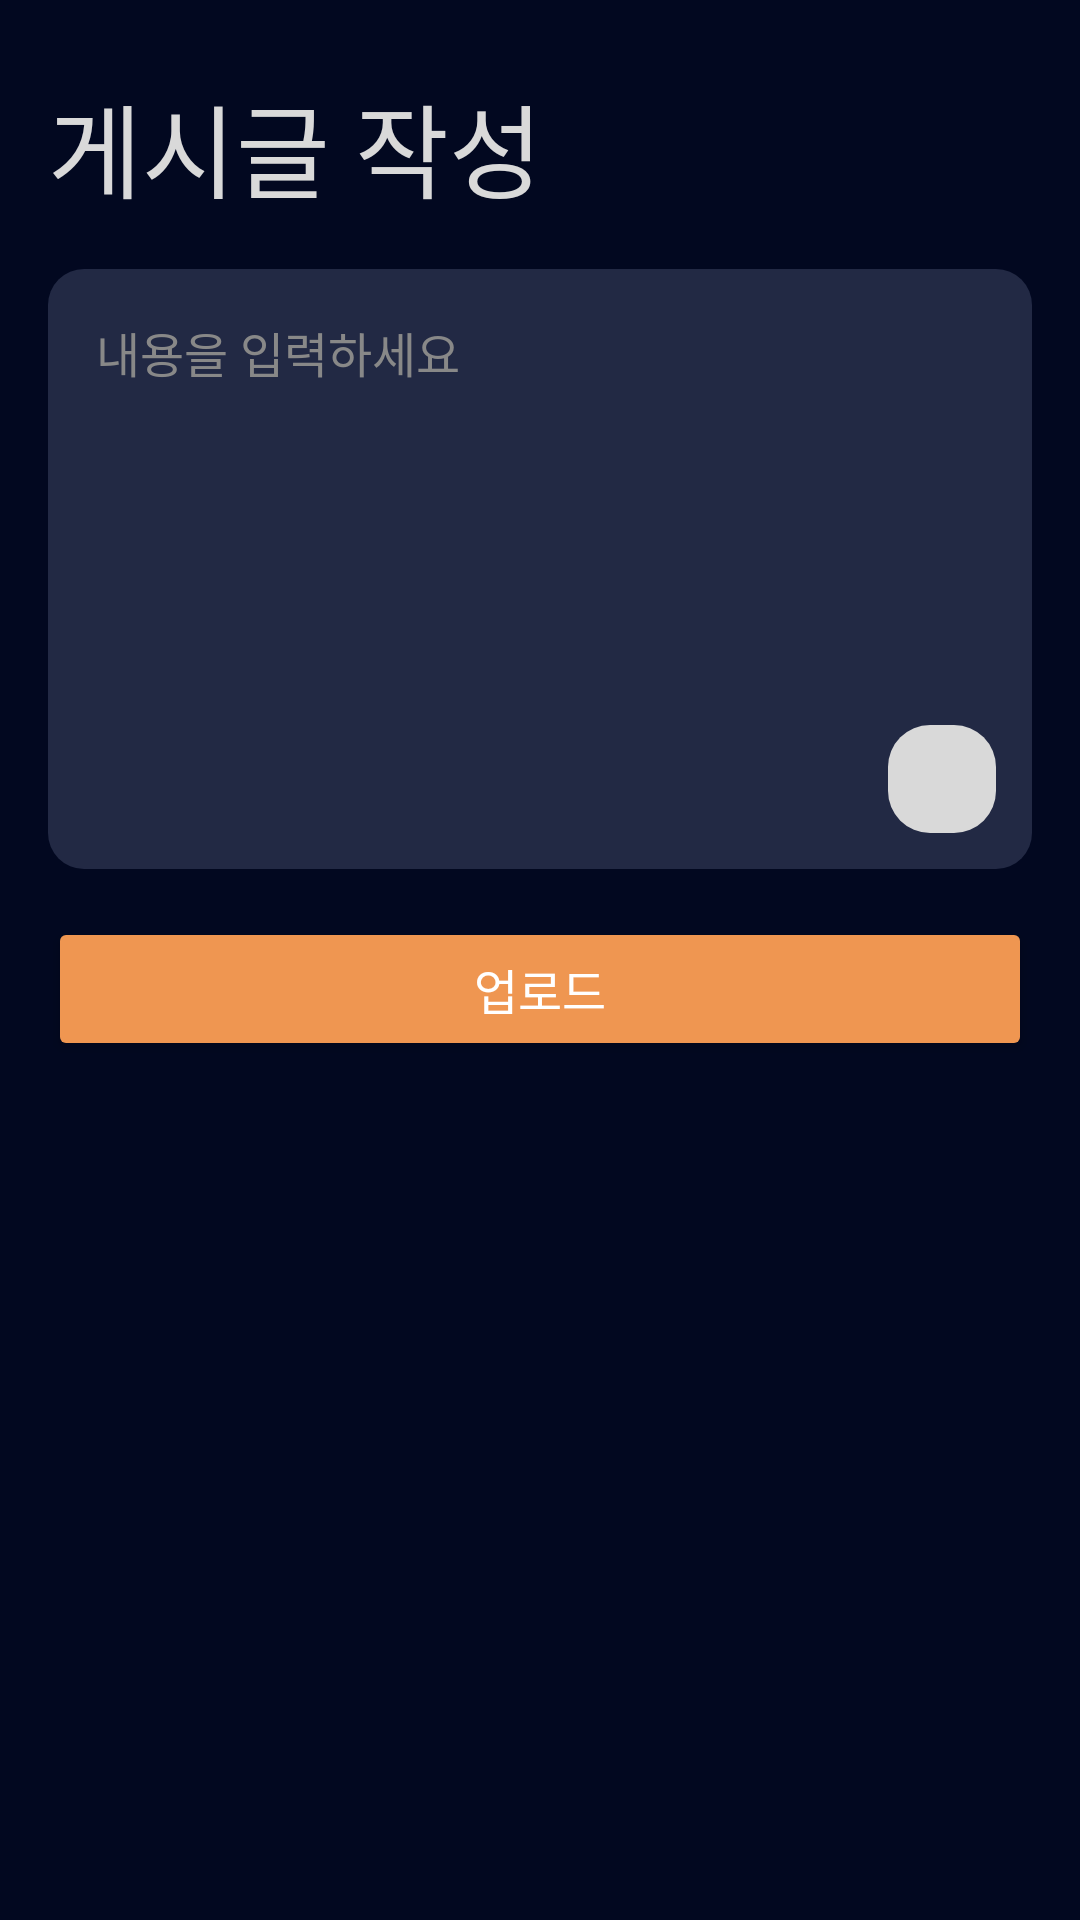

This screen was rendered from an Android layout file. Write that file and the resources it references.
<!-- AndroidManifest.xml: application theme Theme.EATTO -->
<!-- res/layout/activity_new_post.xml -->
<?xml version="1.0" encoding="utf-8"?>
<androidx.constraintlayout.widget.ConstraintLayout xmlns:android="http://schemas.android.com/apk/res/android"
    xmlns:app="http://schemas.android.com/apk/res-auto"
    xmlns:tools="http://schemas.android.com/tools"
    android:id="@+id/post"
    android:layout_width="match_parent"
    android:layout_height="match_parent"
    android:background="@color/primary"
    tools:context=".community.NewPostActivity">

    <LinearLayout
        android:layout_width="match_parent"
        android:layout_height="match_parent"
        android:orientation="vertical"
        android:paddingLeft="16dp"
        android:paddingRight="16dp">

        <TextView
            android:id="@+id/textView3"
            android:layout_width="wrap_content"
            android:layout_height="wrap_content"
            android:layout_gravity="left"
            android:fontFamily="@font/pretendard_bold"
            android:gravity="center"
            android:paddingTop="24dp"
            android:text="게시글 작성"
            android:textColor="@color/secondary"
            android:textSize="34sp" />

        <FrameLayout
            android:layout_width="match_parent"
            android:layout_height="wrap_content"
            android:layout_marginTop="16dp"
            android:layout_marginBottom="16dp">

            <EditText
                android:id="@+id/postContent"
                android:layout_width="match_parent"
                android:layout_height="200dp"
                android:background="@drawable/edittext_rounded"
                android:gravity="top|start"
                android:hint="내용을 입력하세요"
                android:padding="16dp"
                android:textColor="@color/white"
                android:textColorHint="#888888"
                android:textSize="16sp"
                android:inputType="textMultiLine"
                android:maxLines="8" />

            <ImageButton
                android:id="@+id/selectImageButton"
                android:layout_width="36dp"
                android:layout_height="36dp"
                android:layout_gravity="bottom|end"
                android:layout_margin="12dp"
                android:background="@drawable/profile"
                android:padding="6dp"
                android:src="@drawable/ic_picture"
                android:contentDescription="사진 선택"
                 />
        </FrameLayout>

        <ImageView
            android:id="@+id/selectedImage"
            android:layout_width="match_parent"
            android:layout_height="200dp"
            android:layout_marginBottom="16dp"
            android:scaleType="centerCrop"
            android:visibility="gone"
            android:background="@drawable/edittext_rounded" />

        <Button
            android:id="@+id/uploadPost"
            android:layout_width="match_parent"
            android:layout_height="wrap_content"
            android:backgroundTint="@color/sub"
            android:fontFamily="@font/pretendard_bold"
            android:text="업로드"
            android:textColor="@color/white"
            android:textSize="16sp" />
    </LinearLayout>


</androidx.constraintlayout.widget.ConstraintLayout>
<!-- resources referenced by this layout -->
<resources>
  <color name="primary">#020820</color>
  <color name="secondary">#D9D9D9</color>
  <color name="sub">#EF9651</color>
  <color name="white">#FFFFFFFF</color>
  <!-- drawable edittext_rounded (drawable) -->
  <shape xmlns:android="http://schemas.android.com/apk/res/android"
      android:shape="rectangle">
  
      <solid android:color="@color/lightnavy" />
      <corners android:radius="12dp" />
  
  </shape>
  <!-- drawable profile (drawable) -->
  <?xml version="1.0" encoding="utf-8"?>
  <shape xmlns:android="http://schemas.android.com/apk/res/android"
      android:shape="rectangle">
      <solid android:color="@color/secondary"/>
      <corners android:radius="14dp"/>
  </shape>
  <style name="Theme.EATTO" parent="Base.Theme.EATTO" />
  <color name="lightnavy">#222944</color>
  <style name="Base.Theme.EATTO" parent="Theme.Material3.DayNight.NoActionBar">
          
          
      </style>
</resources>
